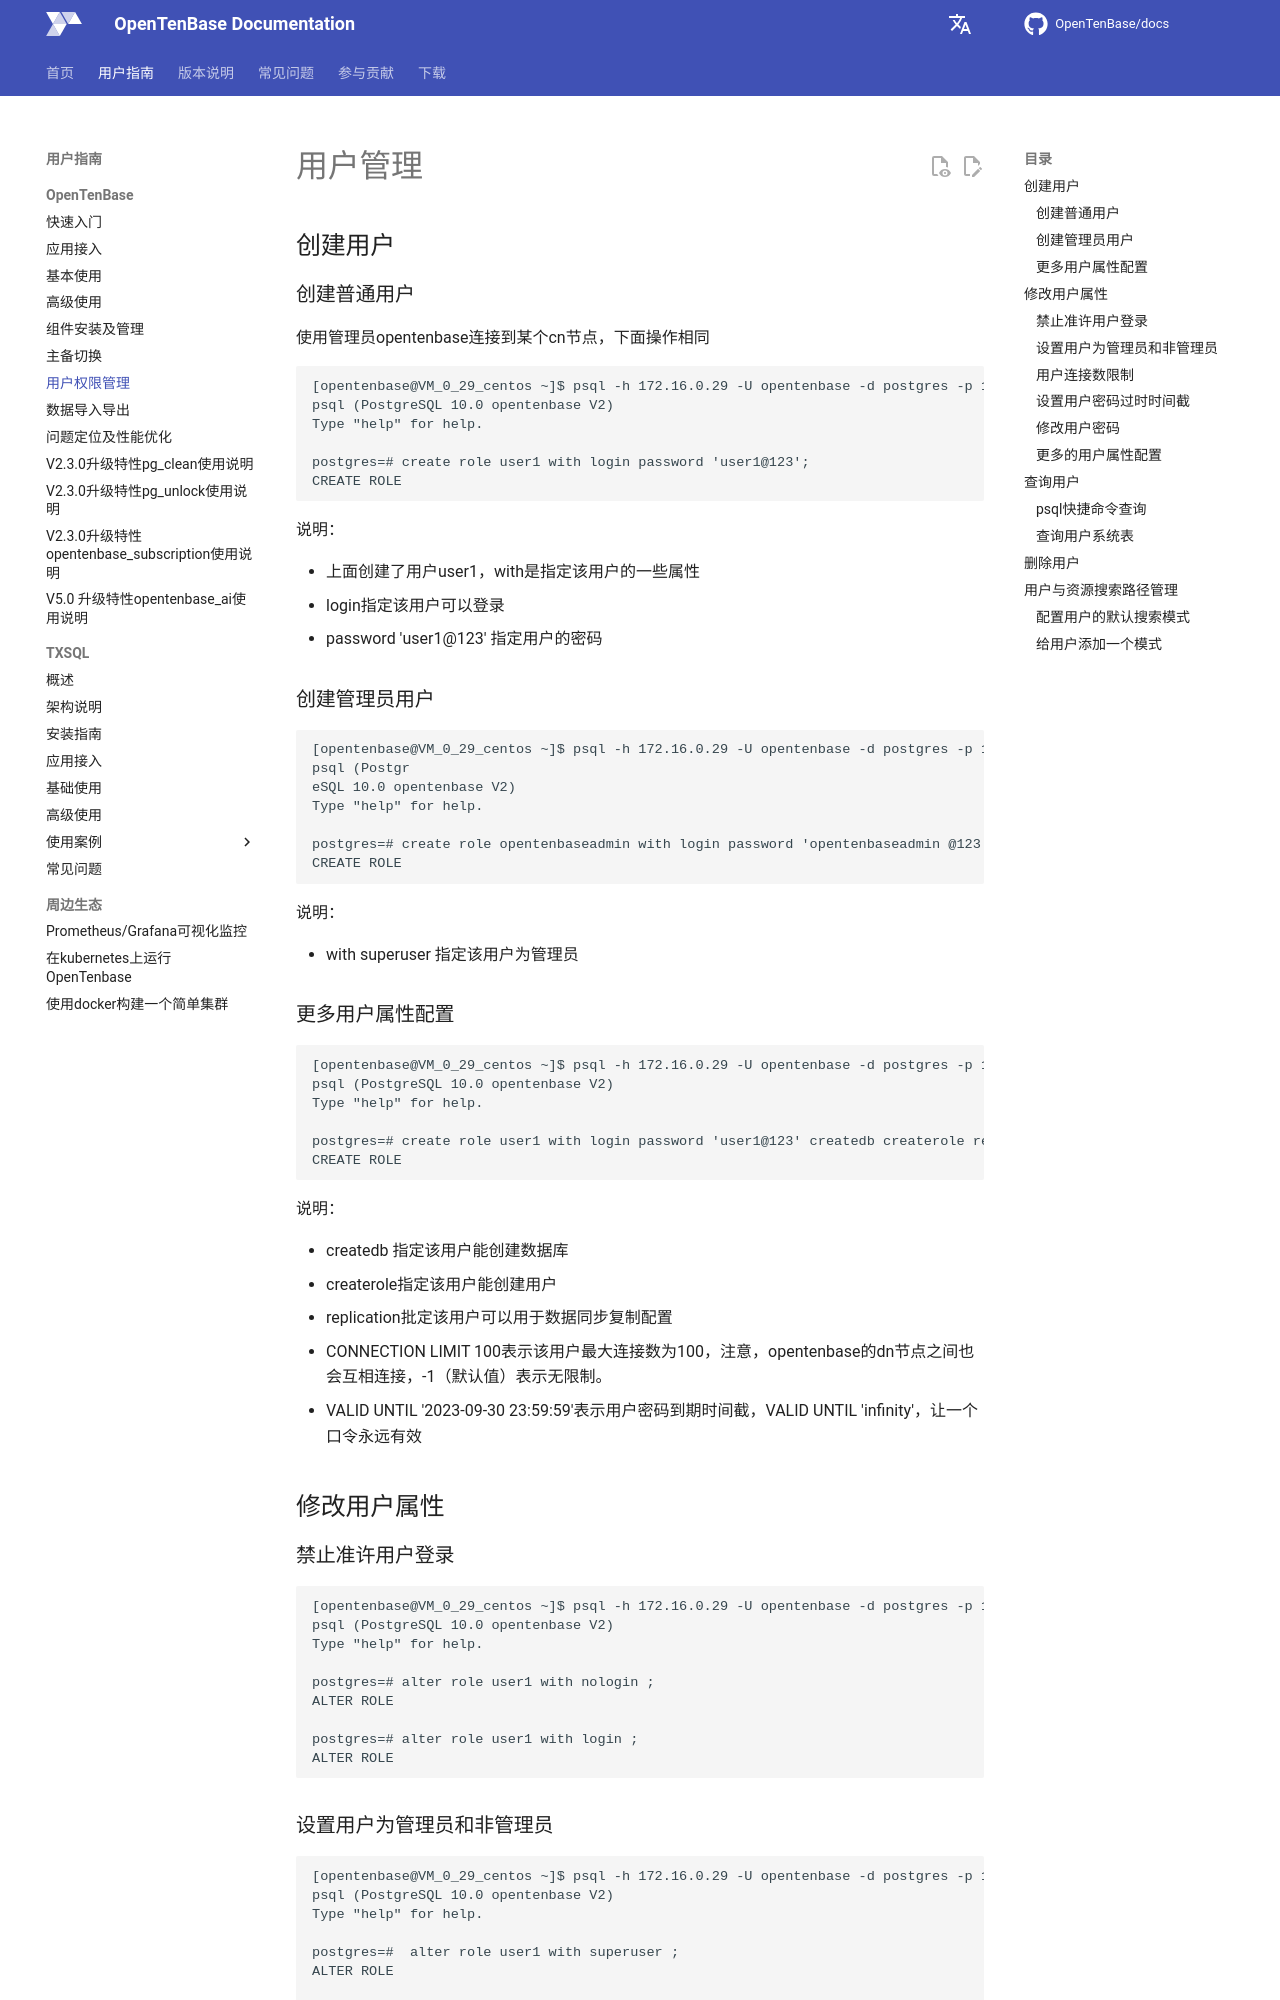

repository: OpenTenBase/docs · page: guide/07-user-rights/index.html · generator: mkdocs

# 用户管理 

## 创建用户 

### 创建普通用户 

使用管理员opentenbase连接到某个cn节点，下面操作相同

```
[opentenbase@VM_0_29_centos ~]$ psql -h 172.16.0.29 -U opentenbase -d postgres -p 15432
psql (PostgreSQL 10.0 opentenbase V2)
Type "help" for help.

postgres=# create role user1 with login password 'user1@123';
CREATE ROLE
```

说明：

-  上面创建了用户user1，with是指定该用户的一些属性
- 	login指定该用户可以登录
-  	password  'user1@123' 指定用户的密码 

### 创建管理员用户 

```
[opentenbase@VM_0_29_centos ~]$ psql -h 172.16.0.29 -U opentenbase -d postgres -p 15432
psql (Postgr
eSQL 10.0 opentenbase V2)
Type "help" for help.

postgres=# create role opentenbaseadmin with login password 'opentenbaseadmin @123' superuser;
CREATE ROLE
```

说明：

-	with superuser 指定该用户为管理员  

### 更多用户属性配置 
```
[opentenbase@VM_0_29_centos ~]$ psql -h 172.16.0.29 -U opentenbase -d postgres -p 15432
psql (PostgreSQL 10.0 opentenbase V2)
Type "help" for help.

postgres=# create role user1 with login password 'user1@123' createdb createrole replication CONNECTION LIMIT 100 VALID UNTIL '2023-09-30 23:59:59';
CREATE ROLE
```

说明：

-	createdb 指定该用户能创建数据库
-	createrole指定该用户能创建用户
-	replication批定该用户可以用于数据同步复制配置
-	CONNECTION LIMIT 100表示该用户最大连接数为100，注意，opentenbase的dn节点之间也会互相连接，-1（默认值）表示无限制。
-	VALID UNTIL '2023-09-30 23:59:59'表示用户密码到期时间截，VALID UNTIL 'infinity'，让一个口令永远有效

## 修改用户属性 
### 禁止准许用户登录 
```
[opentenbase@VM_0_29_centos ~]$ psql -h 172.16.0.29 -U opentenbase -d postgres -p 15432
psql (PostgreSQL 10.0 opentenbase V2)
Type "help" for help.

postgres=# alter role user1 with nologin ;
ALTER ROLE

postgres=# alter role user1 with login ;
ALTER ROLE
```

### 设置用户为管理员和非管理员 
```
[opentenbase@VM_0_29_centos ~]$ psql -h 172.16.0.29 -U opentenbase -d postgres -p 15432
psql (PostgreSQL 10.0 opentenbase V2)
Type "help" for help.

postgres=#  alter role user1 with superuser ;
ALTER ROLE

postgres=#  alter role user1 with nosuperuser ;
ALTER ROLE
```
